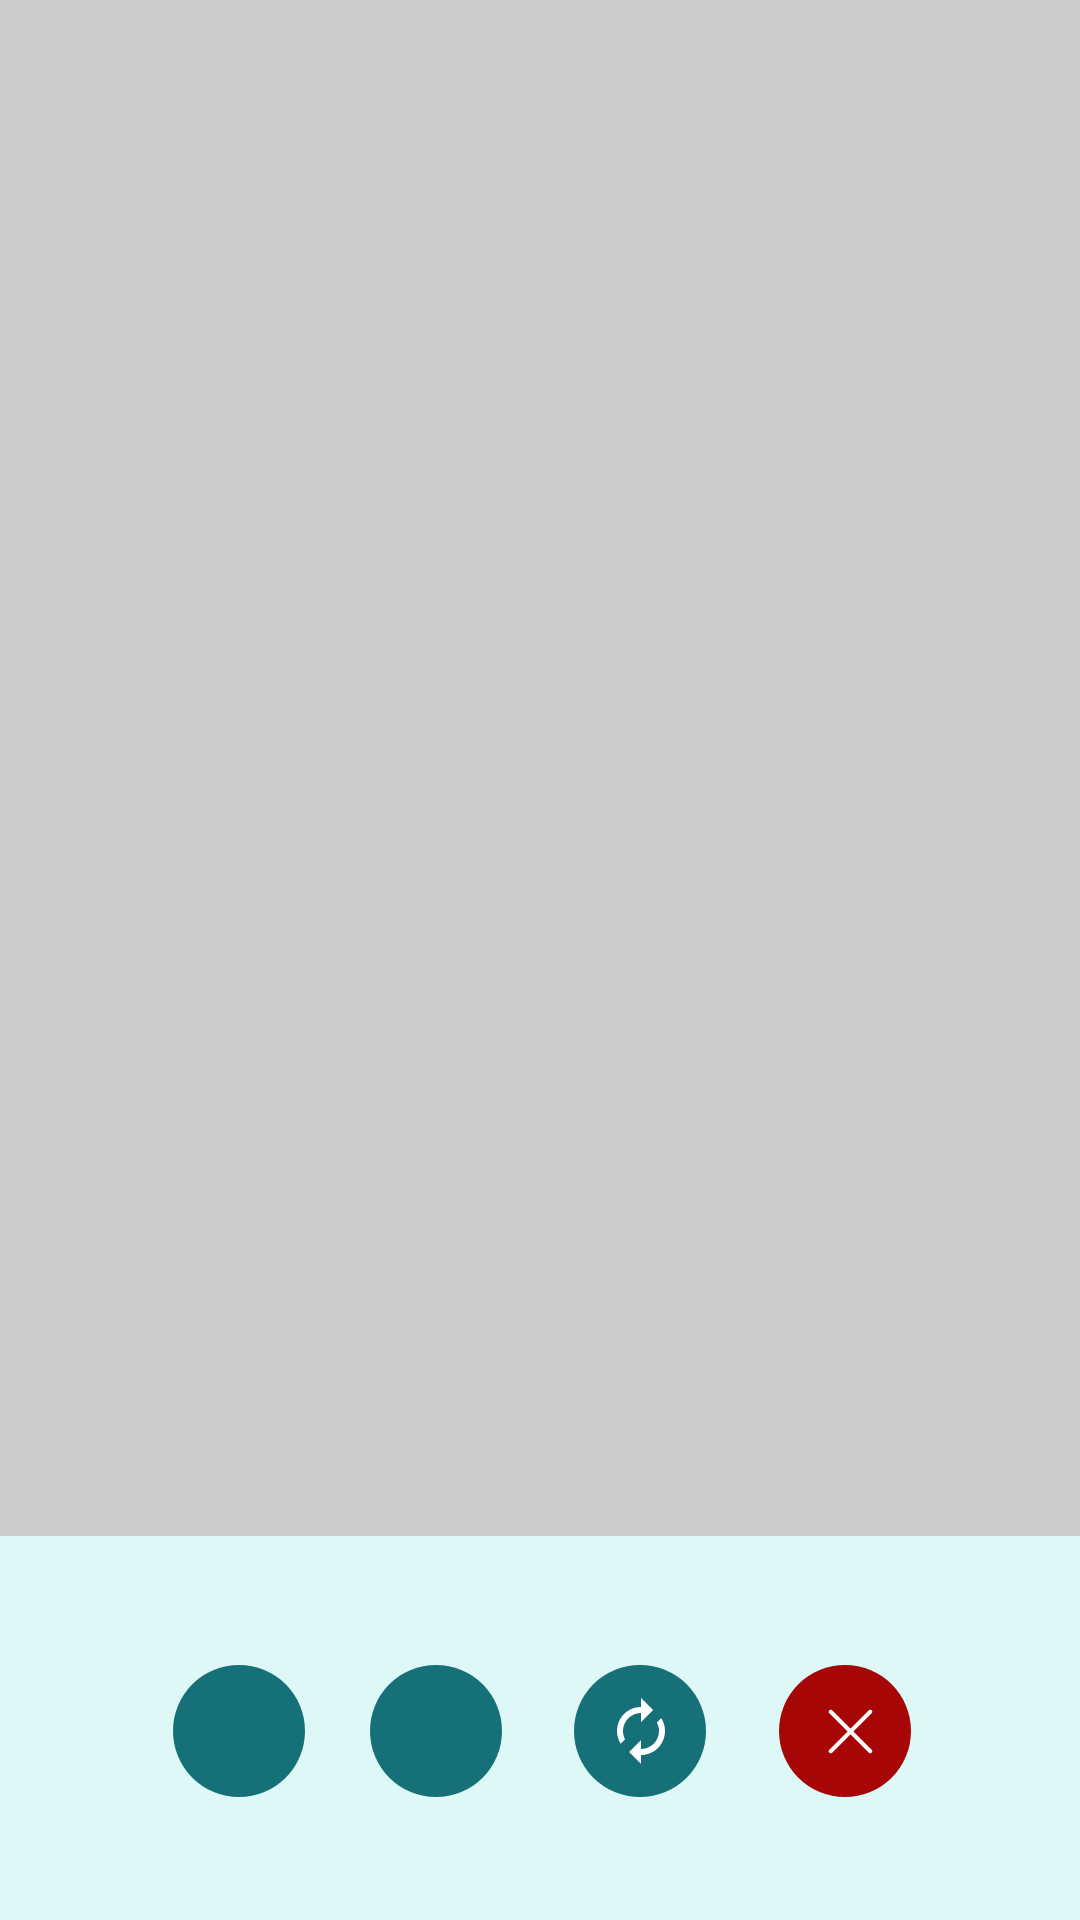

Write the Android layout XML for this screen, with the resource values it uses.
<!-- AndroidManifest.xml: application theme Theme.I212582 -->
<!-- res/layout/video_call.xml -->
<?xml version="1.0" encoding="utf-8"?>

<LinearLayout xmlns:android="http://schemas.android.com/apk/res/android"
    xmlns:tools="http://schemas.android.com/tools"
    android:layout_width="match_parent"
    android:layout_height="match_parent"
    android:orientation="vertical"
    android:weightSum="100"
    xmlns:app="http://schemas.android.com/apk/res-auto">

    <FrameLayout
        android:id="@+id/frameLayout"
        android:layout_width="match_parent"
        android:layout_height="0dp"
        android:layout_weight="80"
        android:background="#cccccc">

    </FrameLayout>


    <androidx.constraintlayout.widget.ConstraintLayout
        android:id="@+id/bottomLayout"
        android:layout_width="match_parent"
        android:layout_height="0dp"
        android:layout_weight="20"
        android:background="#def8f7">



        <ImageView
            android:layout_width="44dp"
            android:layout_height="44dp"
            android:background="@drawable/com_circle1"
            app:layout_constraintTop_toTopOf="parent"
            app:layout_constraintEnd_toEndOf="parent"
            app:layout_constraintStart_toStartOf="parent"
            app:layout_constraintBottom_toBottomOf="parent"
            app:layout_constraintHorizontal_bias="0.182"
            app:layout_constraintVertical_bias="0.51"/>

        <ImageView
            android:layout_width="wrap_content"
            android:layout_height="wrap_content"
            android:background="@drawable/outline_mic_off_24"
            app:layout_constraintTop_toTopOf="parent"
            app:layout_constraintEnd_toEndOf="parent"
            app:layout_constraintStart_toStartOf="parent"
            app:layout_constraintBottom_toBottomOf="parent"
            app:layout_constraintHorizontal_bias="0.2"
            app:layout_constraintVertical_bias="0.51"/>

        <ImageView
            android:layout_width="44dp"
            android:layout_height="44dp"
            android:background="@drawable/com_circle1"
            app:layout_constraintTop_toTopOf="parent"
            app:layout_constraintEnd_toEndOf="parent"
            app:layout_constraintStart_toStartOf="parent"
            app:layout_constraintBottom_toBottomOf="parent"
            app:layout_constraintHorizontal_bias="0.39"
            app:layout_constraintVertical_bias="0.51"/>

        <ImageView
            android:layout_width="wrap_content"
            android:layout_height="wrap_content"
            android:background="@drawable/outline_videocam_off_24"
            app:layout_constraintTop_toTopOf="parent"
            app:layout_constraintEnd_toEndOf="parent"
            app:layout_constraintStart_toStartOf="parent"
            app:layout_constraintBottom_toBottomOf="parent"
            app:layout_constraintHorizontal_bias="0.4"
            app:layout_constraintVertical_bias="0.51"/>

        <ImageView
            android:id="@+id/changeCamera"
            android:layout_width="44dp"
            android:layout_height="44dp"
            android:background="@drawable/com_circle1"
            app:layout_constraintTop_toTopOf="parent"
            app:layout_constraintEnd_toEndOf="parent"
            app:layout_constraintStart_toStartOf="parent"
            app:layout_constraintBottom_toBottomOf="parent"
            app:layout_constraintHorizontal_bias="0.605"
            app:layout_constraintVertical_bias="0.51"/>

        <ImageView
            android:layout_width="wrap_content"
            android:layout_height="wrap_content"
            android:background="@drawable/baseline_autorenew_24"
            app:layout_constraintTop_toTopOf="parent"
            app:layout_constraintEnd_toEndOf="parent"
            app:layout_constraintStart_toStartOf="parent"
            app:layout_constraintBottom_toBottomOf="parent"
            app:layout_constraintHorizontal_bias="0.6"
            app:layout_constraintVertical_bias="0.51"/>

        <ImageView
            android:id="@+id/closeCall"
            android:layout_width="44dp"
            android:layout_height="44dp"
            android:background="@drawable/com_circle1"
            android:backgroundTint="#a60606"
            app:layout_constraintTop_toTopOf="parent"
            app:layout_constraintEnd_toEndOf="parent"
            app:layout_constraintStart_toStartOf="parent"
            app:layout_constraintBottom_toBottomOf="parent"
            app:layout_constraintHorizontal_bias="0.822"
            app:layout_constraintVertical_bias="0.51"/>


        <ImageView
            android:layout_width="wrap_content"
            android:layout_height="wrap_content"
            android:background="@drawable/cross"
            android:backgroundTint="@color/white"
            app:layout_constraintTop_toTopOf="parent"
            app:layout_constraintEnd_toEndOf="parent"
            app:layout_constraintStart_toStartOf="parent"
            app:layout_constraintBottom_toBottomOf="parent"
            app:layout_constraintHorizontal_bias="0.8"
            app:layout_constraintVertical_bias="0.51"/>




    </androidx.constraintlayout.widget.ConstraintLayout>



</LinearLayout>
<!-- resources referenced by this layout -->
<resources>
  <color name="white">#FFFFFFFF</color>
  <!-- drawable baseline_autorenew_24 (drawable) -->
  <vector android:height="24dp" android:tint="#FFFFFF"
      android:viewportHeight="24" android:viewportWidth="24"
      android:width="24dp" xmlns:android="http://schemas.android.com/apk/res/android">
  
      <path android:fillColor="@android:color/white" android:pathData="M12,6v3l4,-4 -4,-4v3c-4.42,0 -8,3.58 -8,8 0,1.57 0.46,3.03 1.24,4.26L6.7,14.8c-0.45,-0.83 -0.7,-1.79 -0.7,-2.8 0,-3.31 2.69,-6 6,-6zM18.76,7.74L17.3,9.2c0.44,0.84 0.7,1.79 0.7,2.8 0,3.31 -2.69,6 -6,6v-3l-4,4 4,4v-3c4.42,0 8,-3.58 8,-8 0,-1.57 -0.46,-3.03 -1.24,-4.26z"/>
  </vector>
  <!-- drawable com_circle1 (drawable) -->
  <?xml version="1.0" encoding="utf-8"?>
  
  <shape
      xmlns:android="http://schemas.android.com/apk/res/android"
      android:shape="oval">
  
      <solid
          android:color="@color/link_color"/>
  
      <size
          android:width="180dp"
          android:height="180dp"/>
  </shape>
  <!-- drawable cross (drawable) -->
  <vector xmlns:android="http://schemas.android.com/apk/res/android"
      android:width="15dp"
      android:height="15dp"
      android:viewportWidth="32"
      android:viewportHeight="32">
    <path
        android:fillColor="#FF000000"
        android:pathData="M18.121,16L31.061,3.061c0.586,-0.585 0.586,-1.536 0,-2.121c-0.586,-0.586 -1.535,-0.586 -2.121,0L16,13.879L3.061,0.939c-0.586,-0.586 -1.535,-0.586 -2.121,0c-0.586,0.585 -0.586,1.536 0,2.121L13.879,16L0.939,28.939c-0.586,0.585 -0.586,1.536 0,2.121C1.232,31.354 1.616,31.5 2,31.5s0.768,-0.146 1.061,-0.439L16,18.121l12.939,12.939C29.232,31.354 29.616,31.5 30,31.5s0.768,-0.146 1.061,-0.439c0.586,-0.585 0.586,-1.536 0,-2.121L18.121,16z"/>
  </vector>
  <style name="Theme.I212582" parent="Base.Theme.I212582" />
  <color name="link_color">#167078</color>
  <style name="Base.Theme.I212582" parent="Theme.MaterialComponents.Light.NoActionBar">
          
           <item name="colorPrimary">@color/white</item>
          <item name="colorSecondary">#50c3ca</item>
          <item name="android:windowTranslucentStatus">true</item>
          <item name="android:windowTranslucentNavigation">true</item>
  
      </style>
</resources>
